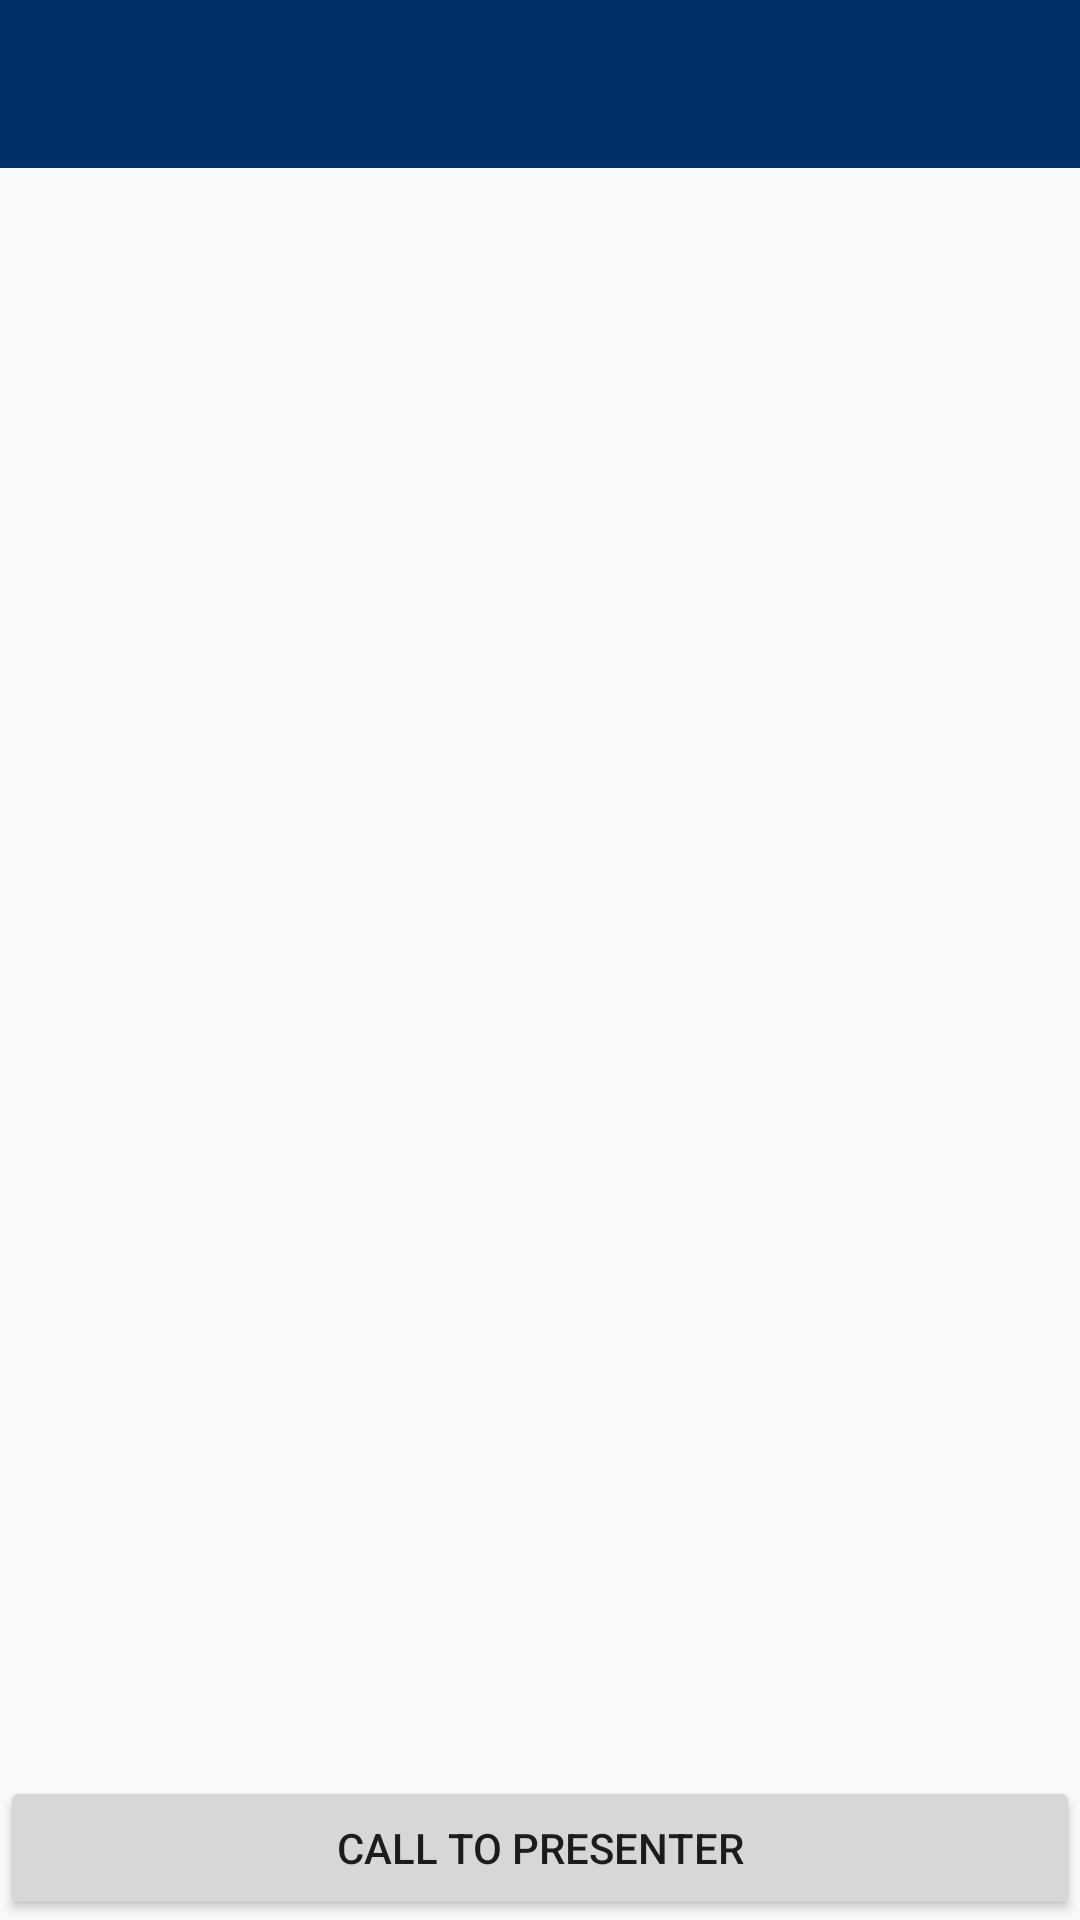

Layout XML and referenced resources for this Android screen:
<!-- AndroidManifest.xml: application theme AppTheme -->
<!-- res/layout/activity_sample.xml -->
<?xml version="1.0" encoding="utf-8"?>
<RelativeLayout xmlns:android="http://schemas.android.com/apk/res/android"
    android:orientation="vertical" android:layout_width="match_parent"
    android:layout_height="match_parent">

    <include
        layout="@layout/toolbar"/>

    <Button
        android:layout_alignParentBottom="true"
        android:visibility="visible"
        android:id="@+id/presenter"
        android:text="Call to presenter"
        android:layout_width="match_parent"
        android:layout_height="wrap_content" />

    <androidx.recyclerview.widget.RecyclerView
        android:layout_below="@+id/toolbar"
        android:id="@+id/recyclerview"
        android:layout_width="match_parent"
        android:layout_height="wrap_content"/>

</RelativeLayout>
<!-- res/layout/toolbar.xml (included above) -->
<androidx.appcompat.widget.Toolbar
    xmlns:android="http://schemas.android.com/apk/res/android"
    xmlns:app="http://schemas.android.com/apk/res-auto"
    android:id="@+id/toolbar"
    android:layout_width="match_parent"
    android:layout_height="wrap_content"
    android:layout_alignParentTop="true"
    android:layout_margin="0dp"
    android:background="@color/primaryDarkColor"
    android:fitsSystemWindows="true"
    android:minHeight="?android:attr/actionBarSize"
    android:padding="5dp"
    android:titleMargin="0dp"
    app:contentInsetEnd="0dp"
    app:contentInsetLeft="0dp"
    app:contentInsetRight="0dp"
    app:contentInsetStart="0dp"
    app:contentInsetStartWithNavigation="0dp"
    app:layout_collapseMode="pin"
    app:popupTheme="@style/popupMenu"
    app:theme="@style/AppTheme"
    app:titleMargin="0dp"
    app:titleTextColor="@color/White"

    />
<!-- resources referenced by this layout -->
<resources>
  <color name="White">#ffffff</color>
  <color name="primaryDarkColor">#002e66</color>
  <style name="AppTheme" parent="Theme.AppCompat.Light.NoActionBar">
          
          <item name="colorPrimary">@color/primaryColor</item>
          <item name="colorPrimaryDark">@color/primaryDarkColor</item>
          <item name="colorAccent">@color/accentColor</item>
      </style>
  <style name="popupMenu" parent="@style/Widget.MaterialComponents.PopupMenu.Overflow">
          <item name="android:actionMenuTextColor">@android:color/darker_gray</item>
          <item name="android:textColor">@android:color/white</item>
      </style>
  <color name="primaryColor">#005694</color>
  <color name="accentColor">#af2d7d</color>
</resources>
